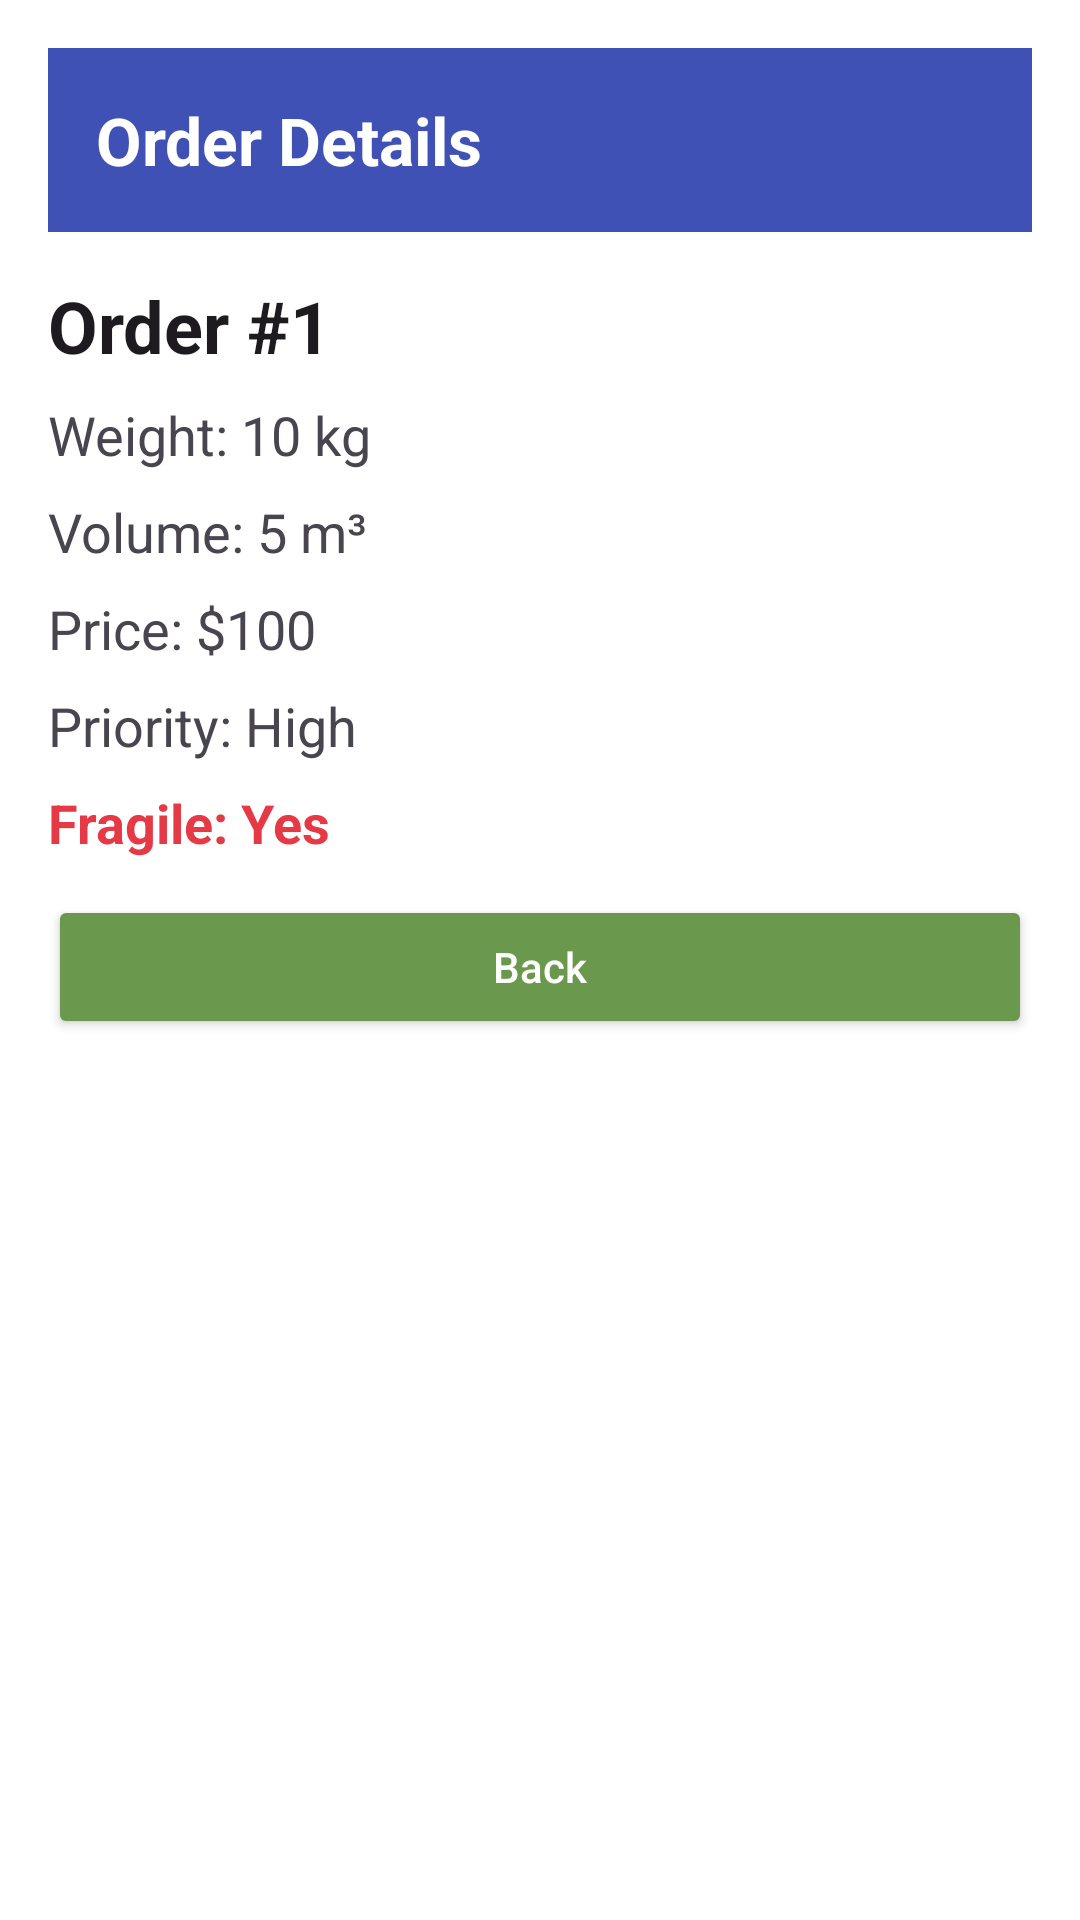

The Android layout XML behind this screen, and the referenced resources:
<!-- AndroidManifest.xml: application theme Theme.GestionCommandes -->
<!-- res/layout/activity_order_detail.xml -->
<?xml version="1.0" encoding="utf-8"?>
<LinearLayout xmlns:android="http://schemas.android.com/apk/res/android"
    android:layout_width="match_parent"
    android:layout_height="match_parent"
    android:orientation="vertical"
    android:padding="16dp"
    android:background="@android:color/white">
    <TextView
        android:id="@+id/ordersTitle"
        android:layout_width="match_parent"
        android:layout_height="wrap_content"
        android:layout_marginBottom="15dp"
        android:background="@color/titleBackgroundColor"
        android:gravity="start"
        android:padding="16dp"
        android:text="Order Details"
        android:textColor="@android:color/white"
        android:textSize="22sp"
        android:textStyle="bold" />
    


    <TextView
        android:id="@+id/detailOrderId"
        android:layout_width="wrap_content"
        android:layout_height="wrap_content"
        android:text="Order #1"
        style="@style/TextHeaderStyle" />

    
    <TextView
        android:id="@+id/detailOrderWeight"
        android:layout_width="wrap_content"
        android:layout_height="wrap_content"
        android:text="Weight: 10 kg"
        style="@style/TextStyle"
        android:layout_marginTop="8dp" />

    
    <TextView
        android:id="@+id/detailOrderVolume"
        android:layout_width="wrap_content"
        android:layout_height="wrap_content"
        android:text="Volume: 5 m³"
        style="@style/TextStyle"
        android:layout_marginTop="8dp" />

    
    <TextView
        android:id="@+id/detailOrderPrice"
        android:layout_width="wrap_content"
        android:layout_height="wrap_content"
        android:text="Price: $100"
        style="@style/TextStyle"
        android:layout_marginTop="8dp" />

    
    <TextView
        android:id="@+id/detailOrderPriority"
        android:layout_width="wrap_content"
        android:layout_height="wrap_content"
        android:text="Priority: High"
        style="@style/TextStyle"
        android:layout_marginTop="8dp" />

    
    <TextView
        android:id="@+id/detailOrderFragile"
        android:layout_width="wrap_content"
        android:layout_height="wrap_content"
        android:text="Fragile: Yes"
        style="@style/TextStyle"
        android:textStyle="bold"
        android:textColor="@color/DangerColor"
        android:layout_marginTop="8dp" />

    <Button
        android:id="@+id/buttonReturn"
        android:layout_width="match_parent"
        android:layout_height="wrap_content"
        android:backgroundTint="@color/BackBtnColor"
        android:text="Back"
        android:textColor="@color/white"
        android:textAllCaps="false"
        android:padding="12dp"
        android:elevation="4dp"
        android:layout_marginTop="12dp"
        android:drawableStart="@drawable/undo_24px"
        android:drawablePadding="8dp"
    />

</LinearLayout>
<!-- resources referenced by this layout -->
<resources>
  <color name="BackBtnColor">#6a994e</color>
  <color name="DangerColor">#e63946</color>
  <color name="titleBackgroundColor">#3F51B5</color>
  <color name="white">#FFFFFFFF</color>
  <style name="TextHeaderStyle">
          <item name="android:textSize">24sp</item>
          <item name="android:textColor">?android:attr/textColorPrimary</item>
          <item name="android:textStyle">bold</item>
      </style>
  <style name="TextStyle">
          <item name="android:textSize">18sp</item>
          <item name="android:textColor">?android:attr/textColorSecondary</item>
      </style>
  <style name="Theme.GestionCommandes" parent="Base.Theme.GestionCommandes" />
  <style name="Base.Theme.GestionCommandes" parent="Theme.Material3.DayNight.NoActionBar">
          
          
      </style>
</resources>
